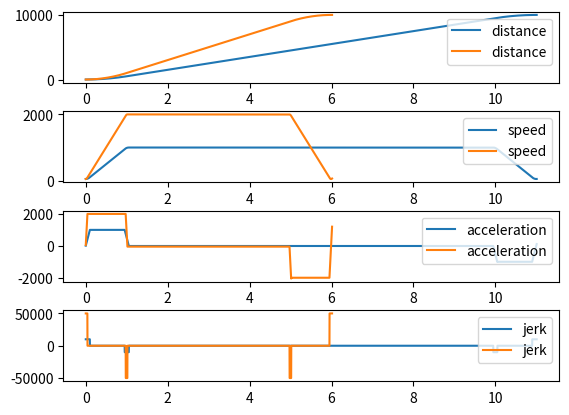

Reproduce this figure in Python.
import matplotlib.pyplot as plt
import array as arr
import math
import numpy as np



class motion_test:
    def __init__(self):
        self.safeZ = -7

    def path_moveTo(self,x,y,z,nozzle):
        pass

    def trajectory(self):

        za = -15
        zb = -13

        # pick & place, one nozzle, symmetric
        
        path_moveTo(0, 0, self.safeZ, 1)
        path_moveTo(0, 0, za, 1)
        path_moveTo(0, 0, self.safeZ, 1)
        path_moveTo(100, 0, self.safeZ, 1)
        path_moveTo(100, 0, za, 1)
        path_moveTo(100, 0, self.safeZ, 1)
        path_moveTo(120, 0, self.safeZ, 1)
        path_moveTo(120, 0, za, 1)
        path_moveTo(120, 0, self.safeZ, 1)
        path_moveTo(124, 0, self.safeZ, 1)
        path_moveTo(124, 0, za, 1)
        path_moveTo(124, 0, self.safeZ, 1)
        path_moveTo(125, 0, self.safeZ, 1)
        path_moveTo(125, 0, za, 1)
        path_moveTo(125, 0, self.safeZ, 1)

        # pick & place, one nozzle, asymmetric
        
        path_moveTo(0, 50, self.safeZ, 1)
        path_moveTo(0, 50, zb, 1)
        path_moveTo(0, 50, self.safeZ, 1)
        path_moveTo(100, 50, self.safeZ, 1)
        path_moveTo(100, 50, za, 1)
        path_moveTo(100, 50, self.safeZ, 1)
        path_moveTo(120, 50, self.safeZ, 1)
        path_moveTo(120, 50, zb, 1)
        path_moveTo(120, 50, self.safeZ, 1)
        path_moveTo(124, 50, self.safeZ, 1)
        path_moveTo(124, 50, za, 1)
        path_moveTo(124, 50, self.safeZ, 1)
        path_moveTo(125, 50, self.safeZ, 1)
        path_moveTo(125, 50, zb, 1)
        path_moveTo(125, 50, self.safeZ, 1)

        #pick & place, dual nozzle, symmetric
        
        path_moveTo(0, 100, self.safeZ, 1)
        path_moveTo(0, 100, za, 1)
        path_moveTo(0, 100, self.safeZ, 1)
        path_moveTo(100, 100, -self.safeZ, 2)
        path_moveTo(100, 100, 15, 2)
        path_moveTo(100, 100, -self.safeZ, 2)
        path_moveTo(120, 100, self.safeZ, 1)
        path_moveTo(120, 100, za, 1)
        path_moveTo(120, 100, self.safeZ, 1)
        path_moveTo(124, 100, -self.safeZ, 2)
        path_moveTo(124, 100, 15, 2)
        path_moveTo(124, 100, -self.safeZ, 2)
        path_moveTo(125, 100, self.safeZ, 1)
        path_moveTo(125, 100, za, 1)
        path_moveTo(125, 100, self.safeZ, 1)

        # pick & place, dual nozzle, asymmetric
        
        path_moveTo(0, 150, self.safeZ, 1)
        path_moveTo(0, 150, za, 1)
        path_moveTo(0, 150, self.safeZ, 1)
        path_moveTo(100, 150, -self.safeZ, 2)
        path_moveTo(100, 150, 15, 2)
        path_moveTo(100, 150, -self.safeZ, 2)
        path_moveTo(120, 150, self.safeZ, 1)
        path_moveTo(120, 150, zb, 1)
        path_moveTo(120, 150, self.safeZ, 1)
        path_moveTo(124, 150, -self.safeZ, 2)
        path_moveTo(124, 150, 15, 2)
        path_moveTo(124, 150, -self.safeZ, 2)
        path_moveTo(125, 150, self.safeZ, 1)
        path_moveTo(125, 150, zb, 1)
        path_moveTo(125, 150, self.safeZ, 1)

        # move to push / pull feeder
        
        path_moveTo(200, 50, self.safeZ, 1)
        path_moveTo(220, 50, self.safeZ - 5, 1)
        path_moveTo(220, 50, self.safeZ, 1)
        path_moveTo(200, 80, self.safeZ, 1)
        path_moveTo(190, 100, self.safeZ, 1)
        path_moveTo(190, 120, self.safeZ, 1)
        path_moveTo(300, 120, za, 1)
        path_moveTo(300, 150, za, 1)
        path_moveTo(280, 150, za, 1)
        path_moveTo(279, 150, za, 1)
        path_moveTo(275, 150, za, 1)
        path_moveTo(275, 150, self.safeZ, 1)
        
        
class cut_rev_test:
    def __init__(self,tick_test):
        self.t_zcut = arr.array('f')
        self.t_zcut_time = arr.array('f')

        self.t_zcut.append(0.005 * self.m_dist)
        self.t_zcut.append(0.01 * self.m_dist)
        self.t_zcut.append(0.05 * self.m_dist)
        self.t_zcut.append(0.1 * self.m_dist)
        self.t_zcut.append(0.25 * self.m_dist)
        self.t_zcut.append(0.5 * self.m_dist)
        self.t_zcut.append(0.75 * self.m_dist)
        self.t_zcut.append(0.9 * self.m_dist)
        self.t_zcut.append(0.95 * self.m_dist)
        self.t_zcut.append(0.99 * self.m_dist)
        self.t_zcut.append(0.995 * self.m_dist)

    def calc_rev_check(self):
        for ii in range(0, len(self.t_zcut)):
            self.t_zcut_time.append(self.tick_test.calc_rev_time(self.t_zcut[ii]))

    def plot(self):
        # Plot the data
        self.plt.plot(self.tick_test.t_time, self.tick_test.t_dist,label='distance')
        self.plt.plot(self.t_zcut_time,self.t_zcut,'ro',marker='x',label='zcut')
        self.plt.legend(loc='upper right')



class motion_profile:
    def __init__(self, speed, accel, jerk, speed0):
        self.m_speed = speed
        self.m_speed0 = speed0
        self.m_accel = accel
        self.m_jerk = jerk





class tick_calc:
    def __init__(self,dist,profile,tick_time,log=0,test_case=0):
        self.plt       = plt

        self.m_dist    = dist
        self.m_speed   = profile.m_speed
        self.m_speed0  = profile.m_speed0
        self.m_accel_s = profile.m_accel
        self.m_jerk    = profile.m_jerk

        self.m_tick    = tick_time
        self.c_speed   = self.m_speed0
        self.c_accel   = 0
        self.c_jerk    = 0
        self.c_dist    = 0
        self.c_tick    = 0
        self.c_idx     = 0
        self.log       = log
        self.test_case = test_case


        if self.test_case:
            self.test_set = '\t{}/*dist*/, {} /* speed0 */, {} /* speed */, {} /* accel */, {} /* jerk */'.format(self.m_dist, self.m_speed0, self.m_speed, self.m_accel_s,self.m_jerk)

        self.t_dist   = arr.array('f')
        self.t_speed  = arr.array('f')
        self.t_accel  = arr.array('f')
        self.t_jerk   = arr.array('f')
        self.t_time   = arr.array('f')

    def calc_phase(self):
        hd = self.m_dist / 2

        h_cc = (2*self.m_speed0 + self.m_accel_s * self.m_accel_s/self.m_jerk)*self.m_accel_s/self.m_jerk

        if h_cc > hd:
            #Acceleration needs to be lowered - even ideal S curve gives too big distance
            old_acc = self.m_accel_s
            coeff = [1/(self.m_jerk*self.m_jerk),(2*self.m_speed0/self.m_jerk),0,-hd]
            roots = np.roots(coeff)
            self.m_accel_s = roots[2]
            if self.log:
                print('Changing acceleration from {} to {} (distance limit)'.format(old_acc,self.m_accel_s))

        h_v  = self.m_speed0 + self.m_accel_s * self.m_accel_s/self.m_jerk

        if h_v > self.m_speed:
            #Given acceleration makes too big speed - even for ideal S curve
            old_acc = self.m_accel_s
            old_speed = self.m_speed
            self.m_accel_s = math.sqrt((self.m_speed - self.m_speed0)*self.m_jerk)
            self.m_speed   = self.m_speed0 + self.m_accel_s * self.m_accel_s/self.m_jerk
            if self.log:
                print('Changing acceleration {}->{} and speed {}->{} (max speed limit)'.format(old_acc, self.m_accel_s,old_speed,self.m_speed ))

        self.T11 = self.m_accel_s / self.m_jerk
        self.T13 = self.T11
        self.T12 = (self.m_speed - self.m_speed0 - (self.m_accel_s * self.m_accel_s)/self.m_jerk)/self.m_accel_s
        if self.T12 < 0:
            self.T12 = 0

        self.s_t1 = (self.m_speed0 + (self.m_accel_s * self.m_accel_s)/(6*self.m_jerk))*(self.m_accel_s/self.m_jerk)
        self.v_t1 = self.m_speed0 + (self.m_accel_s * self.m_accel_s)/(2*self.m_jerk)

        self.s_t2 =  self.v_t1* self.T12 + self.m_accel_s * self.T12 * self.T12 / 2
        self.v_t2 =  self.m_speed - (self.m_accel_s * self.m_accel_s) /(2*self.m_jerk)

        self.s_t3 =  (self.v_t2 + (self.m_accel_s * self.m_accel_s)/(3*self.m_jerk))*(self.m_accel_s/self.m_jerk)
        self.v_t3 =  self.v_t2 + self.m_accel_s * self.T13 - self.m_jerk * self.T13 * self.T13 /2

        self.s_t123 = self.s_t1 + self.s_t2 + self.s_t3

        if self.s_t123 > hd:
            # Reaching max speed gives too large distance
            # Cut linear acceleration period
            lc = hd - self.s_t1
            if self.log:
                print('Too long distance {} > {}'.format(self.s_t123,hd))
            coeff = [self.m_accel_s/2, self.v_t1 + self.m_accel_s*self.T11,self.T11* self.v_t1+self.m_accel_s*self.T11*self.T11/2-self.m_jerk*self.T11*self.T11*self.T11/6-lc]
            roots = np.roots(coeff)
            self.T12 = roots[1]

            self.s_t2 =  self.v_t1* self.T12 + self.m_accel_s * self.T12 * self.T12 / 2
            self.v_t2 =  self.v_t1 + self.m_accel_s * self.T12
            self.s_t3 =  (self.v_t2 + (self.m_accel_s * self.m_accel_s)/(3*self.m_jerk))*(self.m_accel_s/self.m_jerk)
            self.v_t3 =  self.v_t2 + self.m_accel_s * self.T13 - self.m_jerk * self.T13 *self.T13 /2
            self.s_t123 = self.s_t1 + self.s_t2 + self.s_t3

        if self.v_t3 > self.m_speed:
            if self.log:
                print('Too big speed {}>{}'.format(self.v_t3 , self.m_speed))
            # We are within distance limit, but we reach too big end speed
            self.T12  = (self.m_speed - self.v_t1 + self.m_jerk * self.T13 *self.T13 /2 - self.m_accel_s * self.T13)/ self.m_accel_s
            if self.T12 <0:
                self.T12 = 0
            self.s_t2 = self.v_t1 * self.T12 + self.m_accel_s * self.T12 * self.T12 / 2
            self.v_t2 = self.v_t1 + self.m_accel_s * self.T12
            self.s_t3 = (self.v_t2 + (self.m_accel_s * self.m_accel_s) / (3 * self.m_jerk)) * (self.m_accel_s / self.m_jerk)
            self.s_t123 = self.s_t1 + self.s_t2 + self.s_t3

        self.T1 = self.T11 + self.T12 + self.T13
        self.S1 = self.s_t123
 
        self.S2 = 2 * (hd - self.s_t123)
        self.T2 = self.S2 / self.m_speed
        self.T3 = self.T1
        self.S3 = self.S1

        if self.test_case:
            self.test_result = '\t{} /* T11 */, {} /* T12 */, {} /* T13 */,  {} /* T2 */, {} /* speed0 */, {} /* speed */, {} /* accel */, {} /* jerk */'.format(self.T11,self.T12,self.T13,self.T2,self.m_speed0,self.m_speed,self.m_accel_s,self.m_jerk)
            print('Test case\n')
            print('{\n\t{')
            print(self.test_set)
            print('\t},\n\t{')
            print(self.test_result)
            print('\t},\n}')

        self.T = self.T1 + self.T2 + self.T3
        if self.log:
            print('T11={} T12={} T13={}  T1={} hd/s1 = {}/{}  T2={}'.format(self.T11,self.T12,self.T13,self.T1 ,hd,self.s_t123,self.T2))

    def calc_rev_time(self,zdist):
        org_dist = zdist
        if self.m_dist < zdist:
            result = float('nan')
        elif zdist < self.S1:
            # First acceleration phase
            if zdist < self.s_t1:
                # T11 phase
                coeff = [self.m_jerk / 6, 0, self.m_speed0, -zdist]
                roots = np.roots(coeff)
                result = roots[2].real
            elif zdist < self.s_t1 + self.s_t2:
                # T12 phase
                zdist = zdist - self.s_t1

                coeff = [self.m_accel_s / 2, self.v_t1 , -zdist ]
                roots = np.roots(coeff)
                result = roots[1].real +  self.T11

            else:
                # T13 phase
                zdist = zdist - self.s_t1 - self.s_t2
                coeff = [-self.m_jerk / 6, self.m_accel_s / 2, self.v_t2, -zdist]
                roots = np.roots(coeff)
                result = roots[2].real + self.T11 + self.T12

        elif zdist < self.S1 + self.S2:
            # Constant speed phase
            zdist = zdist - self.S1
            result =  zdist/ self.m_speed + self.T1

        else:
            # Decceleration phase
            zdist = zdist - self.S1 - self.S2
            if zdist <  self.s_t3:
                # T31 phase
                coeff = [-self.m_jerk / 6, 0, self.m_speed, -zdist]
                roots = np.roots(coeff)
                result = roots[2].real + self.T1 + self.T2

            elif zdist < self.s_t3 + self.s_t2:
                # T32 phase
                zdist = zdist - self.s_t3
                coeff = [-self.m_accel_s / 2, self.v_t2, -zdist ]
                roots = np.roots(coeff)
                result = roots[1].real + self.T13 + self.T1 + self.T2
            else:
                # T33 phase
                zdist = zdist - self.s_t3 - self.s_t2
                coeff = [self.m_jerk / 6, -self.m_accel_s / 2, self.v_t1, -zdist]
                roots = np.roots(coeff)
                result = roots[2].real + self.T13 + self.T12 + self.T1 + self.T2

        if self.log:
            print('Dist={} Time={}'.format(org_dist,result))
        return result



    def one_step(self):
            if self.c_tick < self.T1:
                if self.c_tick < self.T11:
                    self.c_jerk = self.m_jerk
                elif self.c_tick < self.T11+self.T12:
                    self.c_jerk  = 0
                    self.c_accel = self.m_accel_s
                else:
                    self.c_jerk = -self.m_jerk

                self.c_accel = self.c_accel + self.c_jerk * self.m_tick
                self.c_speed = self.c_speed + self.c_accel * self.m_tick

            elif self.c_tick < self.T2 + self.T1:
                self.c_speed = self.m_speed
                self.c_jerk  = 0
            else:
                if self.c_tick < self.T2 + self.T1+ self.T11:
                    self.c_jerk = -self.m_jerk
                elif self.c_tick < self.T2 + self.T1 + self.T11+self.T12:
                    self.c_jerk = 0
                    self.c_accel = -self.m_accel_s
                else:
                    self.c_jerk = +self.m_jerk

                self.c_accel = self.c_accel + self.c_jerk * self.m_tick
                self.c_speed = self.c_speed + self.c_accel * self.m_tick

            self.c_dist = self.c_dist + self.c_speed * self.m_tick

    def  add_log(self):
        self.t_jerk.append(self.c_jerk)
        self.t_speed.append(self.c_speed)
        self.t_accel.append(self.c_accel)
        self.t_time.append(self.c_tick)
        self.t_dist.append(self.c_dist)

    def advance(self):
        self.c_idx = self.c_idx + 1
        self.c_tick = self.c_tick + self.m_tick

    def execute(self):
        self.calc_phase()

        if self.log:
            print('Total Time={}'.format(self.T))

        while self.m_dist >= self.c_dist:
            self.one_step()
            self.add_log()
            self.advance()


    def plot(self):
        # Plot the data
        self.plt.subplot(4, 1, 1)
        self.plt.plot(self.t_time, self.t_dist,label='distance')
        self.plt.legend(loc='upper right')

        self.plt.subplot(4, 1, 2)
        self.plt.plot(self.t_time, self.t_speed, label='speed')
        self.plt.legend(loc='upper right')

        self.plt.subplot(4, 1, 3)
        self.plt.plot(self.t_time, self.t_accel, label='acceleration')
        self.plt.legend(loc='upper right')

        self.plt.subplot(4, 1, 4)
        self.plt.plot(self.t_time, self.t_jerk, label='jerk')
        self.plt.legend(loc='upper right')

        # Show the plot
        self.plt.subplots_adjust(hspace=0.4)
        self.plt.show()





mp_x = motion_profile(1000,1000,10000,50)
mp_y = motion_profile(2000,2000,50000,50)

l1 = tick_calc(10000,mp_x,0.001,1)
l1.execute()
l1.plot()

l2 = tick_calc(10000,mp_y,0.001,1)
l2.execute()
l2.plot()


print('Done')

